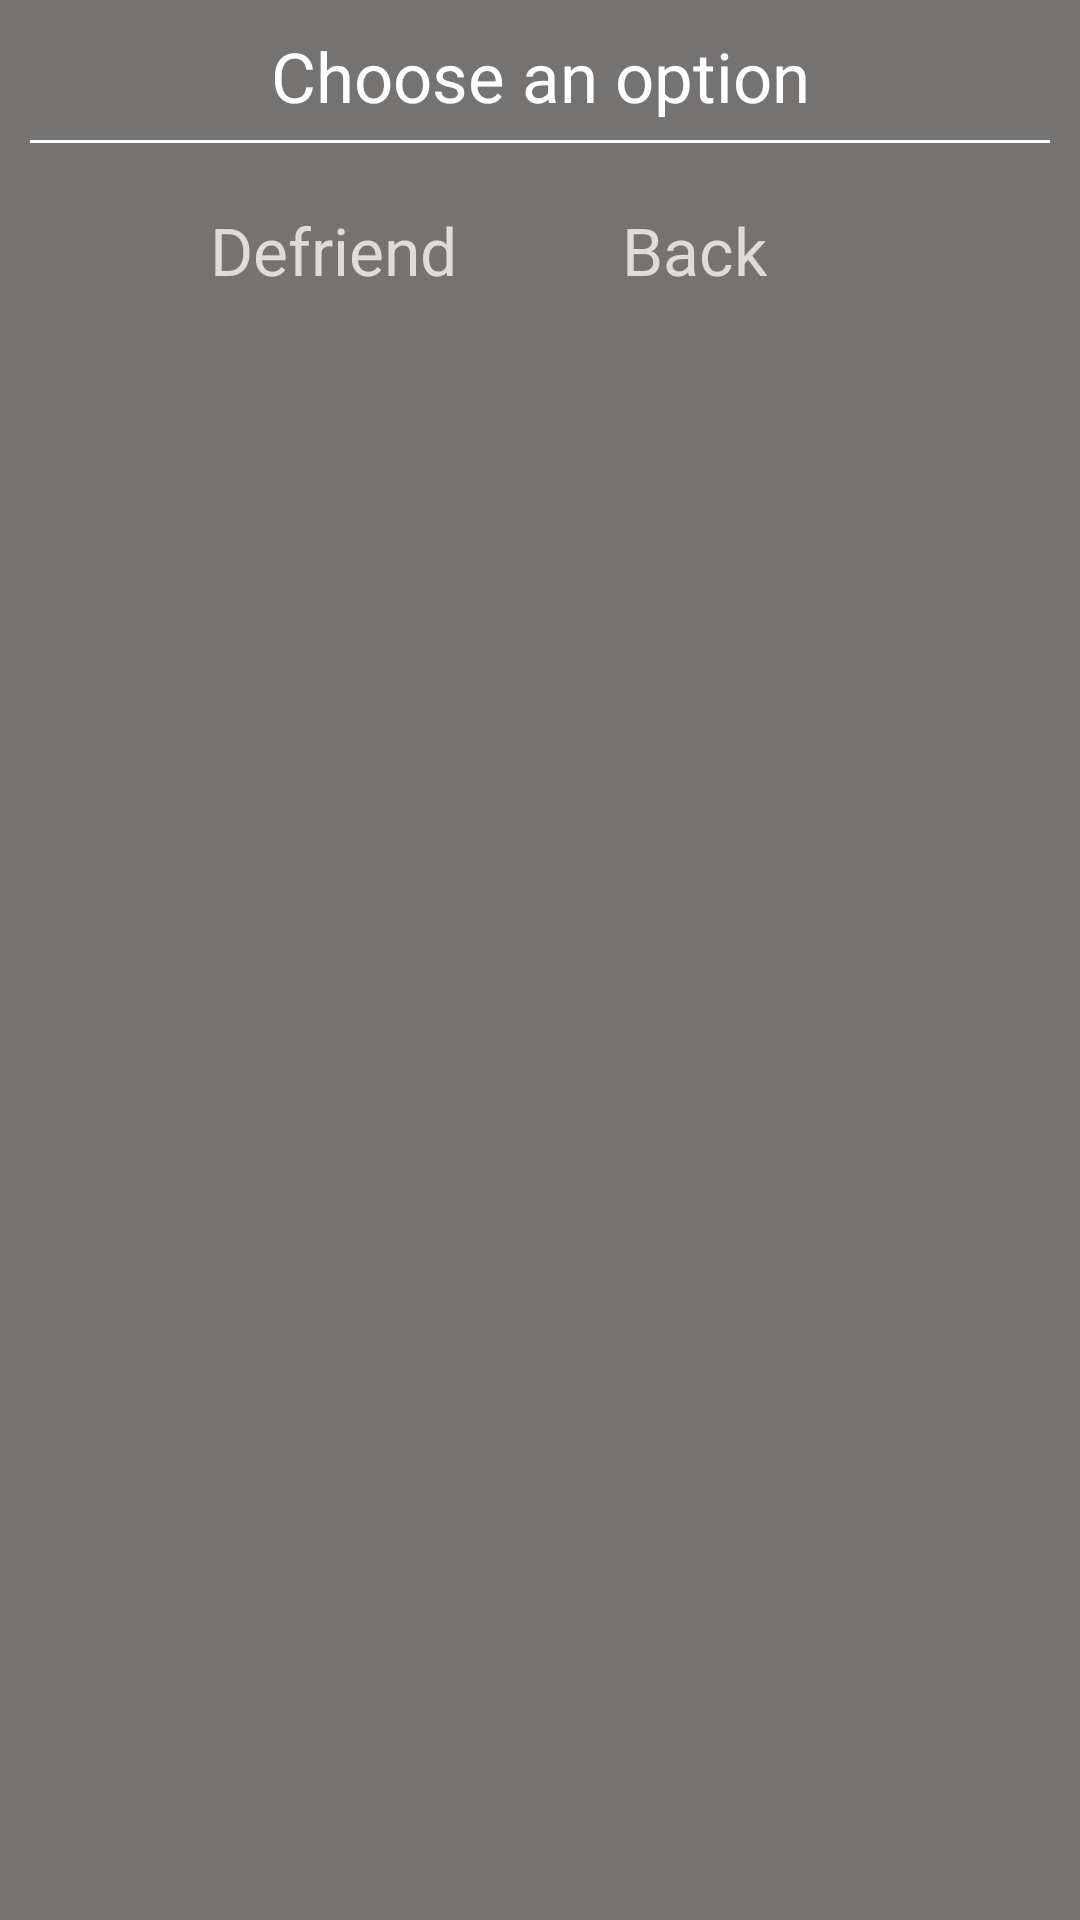

Reconstruct the res/layout file that produces this screen, plus the resources it refers to.
<!-- AndroidManifest.xml: application theme AppTheme -->
<!-- res/layout/custom_dialog_friends.xml -->
<?xml version="1.0" encoding="utf-8"?>

<RelativeLayout xmlns:android="http://schemas.android.com/apk/res/android"
    android:layout_width="fill_parent"
    android:layout_height="fill_parent"
    android:background="#757272"
    android:orientation="vertical"
    android:padding="10dip" >

    <TextView
        android:id="@+id/dialog_title"
        android:layout_width="match_parent"
        android:layout_height="wrap_content"
        android:layout_marginBottom="6dp"
        android:gravity="center"
        android:text="@string/dialogtitle"
        android:textColor="#fff"
        android:textSize="23sp" />

    <View
        android:id="@+id/line"
        android:layout_width="fill_parent"
        android:layout_height="1dp"
        android:layout_below="@+id/dialog_title"
        android:layout_marginBottom="6dp"
        android:background="#ffffff" />

    <Button
        android:id="@+id/defriend"
        android:layout_width="wrap_content"
        android:layout_height="wrap_content"
        android:layout_below="@+id/line"
        android:layout_marginLeft="50dp"
        android:layout_marginRight="35dp"
        android:layout_marginTop="5dp"
        android:background="@layout/account_settings_button"
        android:text="@string/defriend"
        android:textColor="#dfdbdb"
        android:textSize="22sp" />

    <Button
        android:id="@+id/backfriends"
        android:layout_width="wrap_content"
        android:layout_height="wrap_content"
        android:layout_below="@+id/line"
        android:layout_marginRight="3dp"
        android:layout_marginTop="5dp"
        android:layout_toRightOf="@+id/defriend"
        android:background="@layout/account_settings_button"
        android:text="@string/backfriends"
        android:textColor="#dfdbdb"
        android:textSize="22sp" />

</RelativeLayout>
<!-- res/layout/account_settings_button.xml (included above) -->
<?xml version="1.0" encoding="utf-8"?>

<selector xmlns:android="http://schemas.android.com/apk/res/android">

    <item android:state_pressed="true"><shape>
            <gradient android:angle="270" android:endColor="#9a9898" android:startColor="#c1bdbd" />

            <corners android:radius="3dp" />

            <padding android:bottom="10dp" android:left="10dp" android:right="10dp" android:top="10dp" />
        </shape></item>

    <shape>
        <gradient android:angle="270" android:endColor="#bebcbc" android:startColor="#f5efef" />

        <stroke android:width="3dp" android:color="#212020" />

        <corners android:radius="2dp" />

        <padding android:bottom="10dp" android:left="10dp" android:right="10dp" android:top="10dp" />
    </shape>

</selector>
<!-- resources referenced by this layout -->
<resources>
  <string name="backfriends">Back</string>
  <string name="defriend">Defriend</string>
  <string name="dialogtitle">Choose an option</string>
  <style name="AppTheme" parent="AppBaseTheme">
          
      </style>
  <style name="AppBaseTheme" parent="android:Theme.Light">
          
      </style>
</resources>
